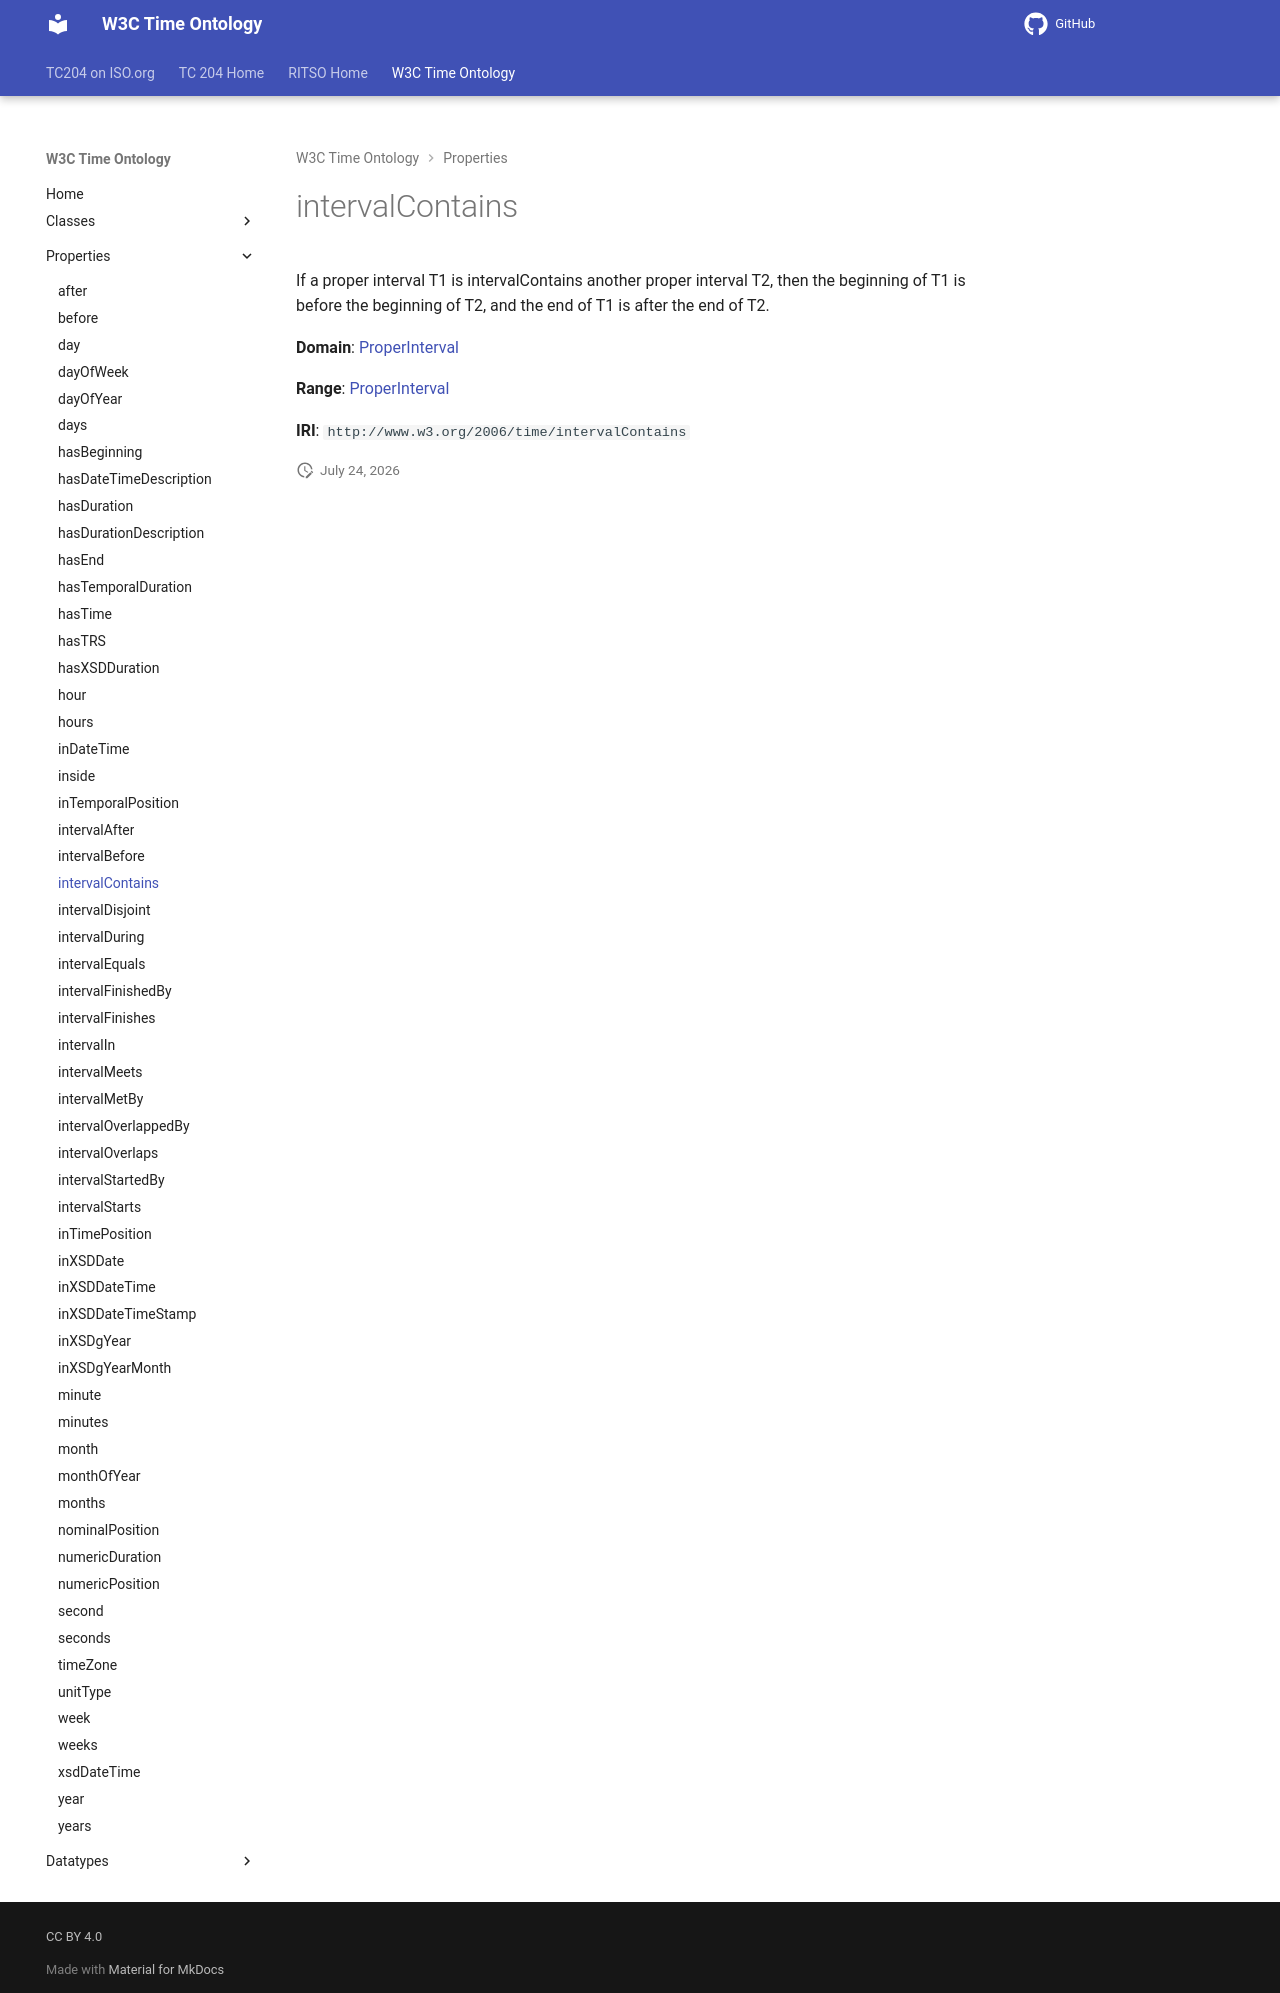

repository: ISO-TC204/ontology-import-time · page: 2026-07-24_15-42-09/properties/intervalContains/index.html · generator: mkdocs

# intervalContains

If a proper interval T1 is intervalContains another proper interval T2, then the beginning of T1 is before the beginning of T2, and the end of T1 is after the end of T2.

**Domain**: [ProperInterval](../classes/ProperInterval.md)

**Range**: [ProperInterval](../classes/ProperInterval.md)

**IRI**: `http://www.w3.org/2006/time/intervalContains`
